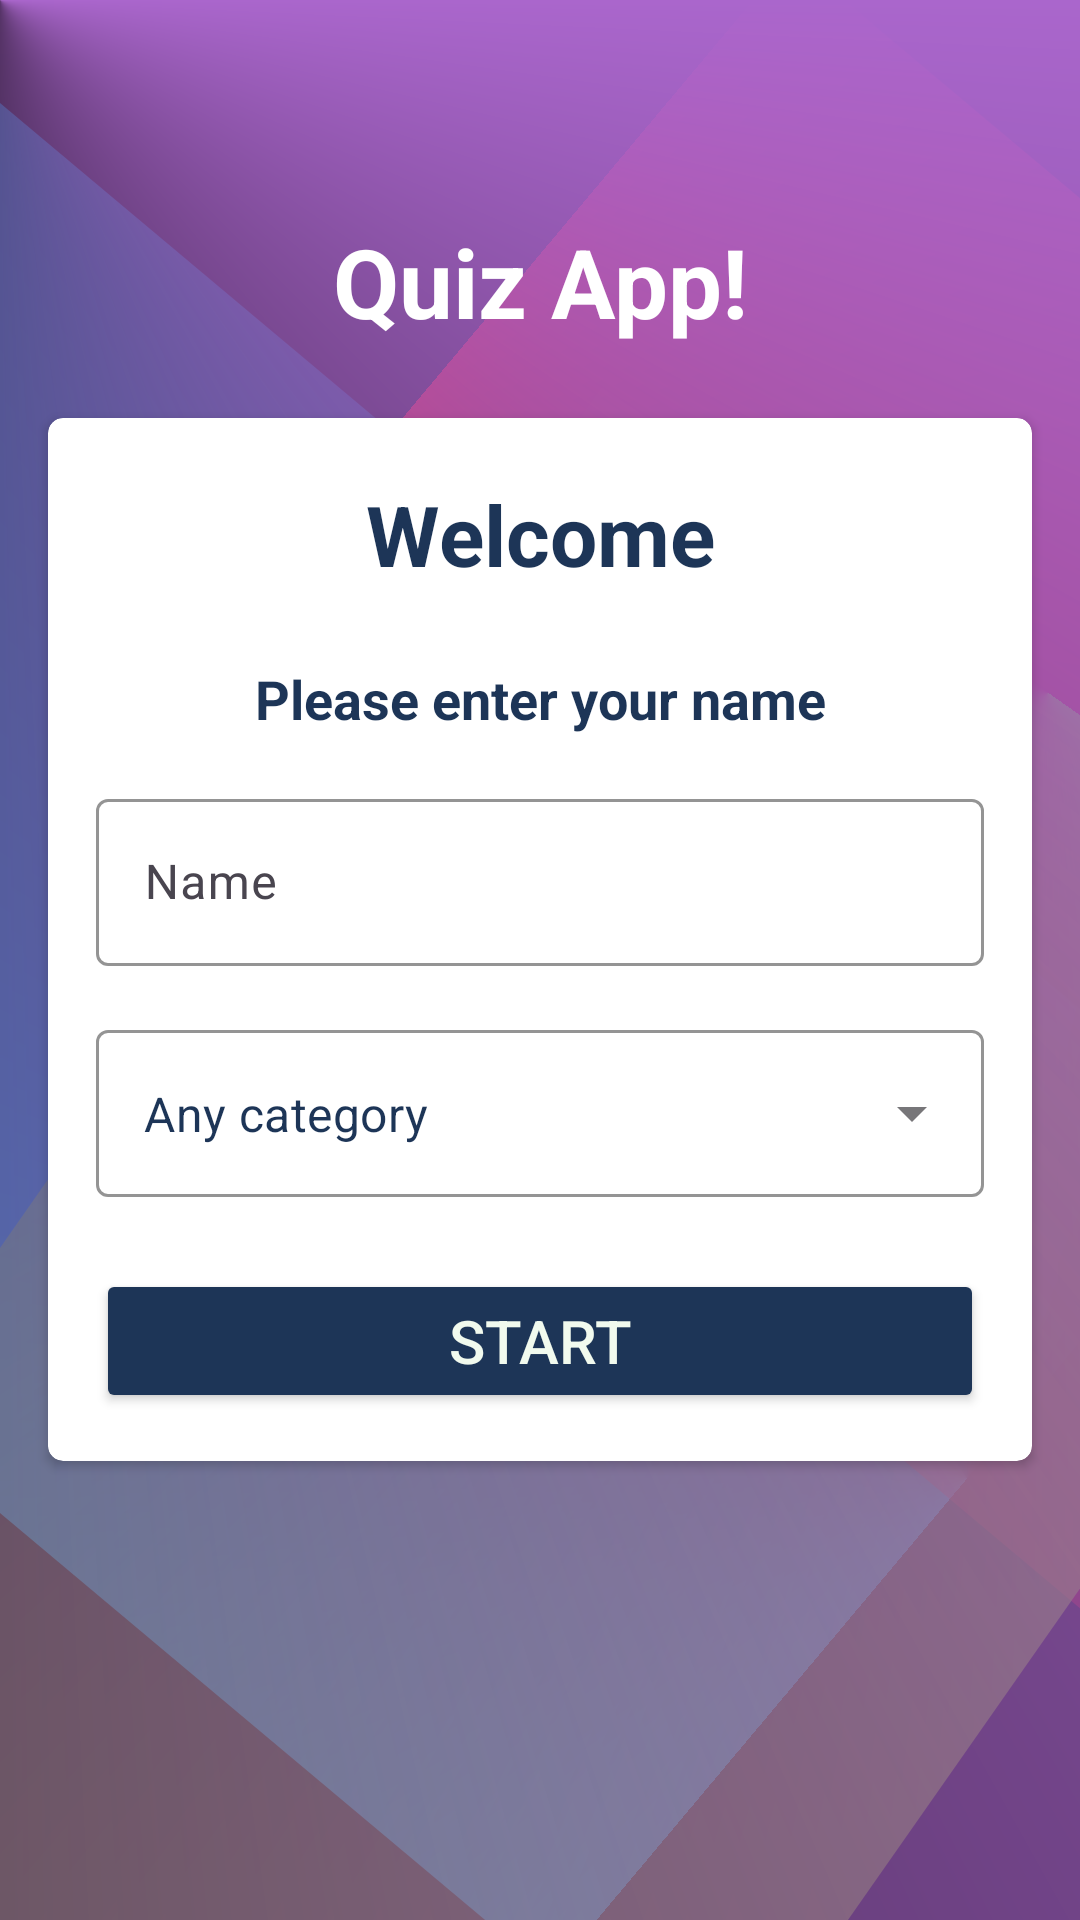

Layout XML and referenced resources for this Android screen:
<!-- AndroidManifest.xml: application theme Theme.SplashScreen -->
<!-- res/layout/activity_main.xml -->
<?xml version="1.0" encoding="utf-8"?>
<LinearLayout xmlns:android="http://schemas.android.com/apk/res/android"
    xmlns:app="http://schemas.android.com/apk/res-auto"
    xmlns:tools="http://schemas.android.com/tools"
    android:layout_width="match_parent"
    android:layout_height="match_parent"
    android:background="@drawable/main_background"
    android:gravity="center"
    android:orientation="vertical"
    tools:context=".MainActivity">

    <TextView
        android:layout_width="wrap_content"
        android:layout_height="wrap_content"
        android:layout_marginTop="-50dp"
        android:gravity="center"
        android:text="@string/quiz_app"
        android:textColor="#FFFFFFFF"
        android:textSize="32sp"
        android:textStyle="bold" />

    <androidx.cardview.widget.CardView
        android:layout_width="match_parent"
        android:layout_height="wrap_content"
        android:layout_marginHorizontal="16dp"
        android:layout_marginVertical="24dp"
        app:cardCornerRadius="5dp">

        <LinearLayout
            android:layout_width="match_parent"
            android:layout_height="wrap_content"
            android:orientation="vertical"
            android:padding="16dp">

            <TextView
                android:layout_width="match_parent"
                android:layout_height="wrap_content"
                android:layout_marginTop="4dp"
                android:gravity="center_horizontal"
                android:text="Welcome"
                android:textColor="@color/navy_blue"
                android:textSize="28sp"
                android:textStyle="bold" />

            <TextView
                android:layout_width="match_parent"
                android:layout_height="wrap_content"
                android:layout_marginTop="24dp"
                android:layout_marginBottom="16dp"
                android:gravity="center_horizontal"
                android:text="Please enter your name"
                android:textColor="@color/navy_blue"
                android:textSize="18sp"
                android:textStyle="bold" />

            <com.google.android.material.textfield.TextInputLayout
                style="@style/ThemeOverlay.Material3.AutoCompleteTextView.OutlinedBox"
                android:layout_width="match_parent"
                android:layout_height="wrap_content"
                app:boxStrokeColor="@color/dark_blue">

                <androidx.appcompat.widget.AppCompatEditText
                    android:id="@+id/tv_name"
                    android:layout_width="match_parent"
                    android:layout_height="wrap_content"
                    android:hint="Name"
                    android:maxLines="1"
                    android:inputType="textCapWords"
                    android:textColor="@color/navy_blue"
                    android:textColorHint="@color/dark_blue" />

            </com.google.android.material.textfield.TextInputLayout>

            <com.google.android.material.textfield.TextInputLayout
                style="@style/Widget.MaterialComponents.TextInputLayout.OutlinedBox.ExposedDropdownMenu"
                android:layout_width="match_parent"
                android:layout_height="wrap_content"
                android:layout_marginTop="16dp"
                app:boxStrokeColor="@color/dark_blue"
                app:startIconTint="@color/black"
                app:startIconDrawable="@drawable/category_24">

                <AutoCompleteTextView
                    android:id="@+id/autoCompleteTextView"
                    android:layout_width="match_parent"
                    android:layout_height="match_parent"
                    android:inputType="none"
                    android:text="Any category"
                    android:textColor="@color/navy_blue"
                    android:textColorHint="@color/dark_blue" />

            </com.google.android.material.textfield.TextInputLayout>

            <Button
                android:id="@+id/btn_start"
                android:layout_width="match_parent"
                android:layout_height="wrap_content"
                android:layout_marginTop="24dp"
                android:backgroundTint="@color/navy_blue"
                android:text="Start"
                android:textColor="@color/light_blue"
                android:textSize="20sp"
                app:cornerRadius="5dp" />
        </LinearLayout>

    </androidx.cardview.widget.CardView>


</LinearLayout>
<!-- resources referenced by this layout -->
<resources>
  <color name="black">#FF000000</color>
  <color name="dark_blue">#457B9D</color>
  <color name="light_blue">#F1FAEE</color>
  <color name="navy_blue">#1D3557</color>
  <!-- drawable main_background: vector/xml drawable (drawable, 2620 chars, omitted) -->
  <string name="quiz_app">Quiz App!</string>
  <style name="Theme.SplashScreen" parent="Base.Theme.QuizApp">
          <item name="android:windowBackground">@drawable/splash_screen</item>
      </style>
  <style name="Base.Theme.QuizApp" parent="Theme.Material3.DayNight.NoActionBar">
          
          
          <item name="android:statusBarColor">#1D3557</item>
      </style>
  <!-- drawable splash_screen (drawable) -->
  <?xml version="1.0" encoding="utf-8"?>
  <layer-list xmlns:android="http://schemas.android.com/apk/res/android">
      <item android:drawable="@drawable/main_background" />
      <item
          android:width="265sp"
          android:height="265dp"
          android:drawable="@drawable/app_icon"
          android:gravity="center" />
  </layer-list>
  <!-- drawable app_icon: png bitmap (drawable, 273373 bytes) -->
</resources>
